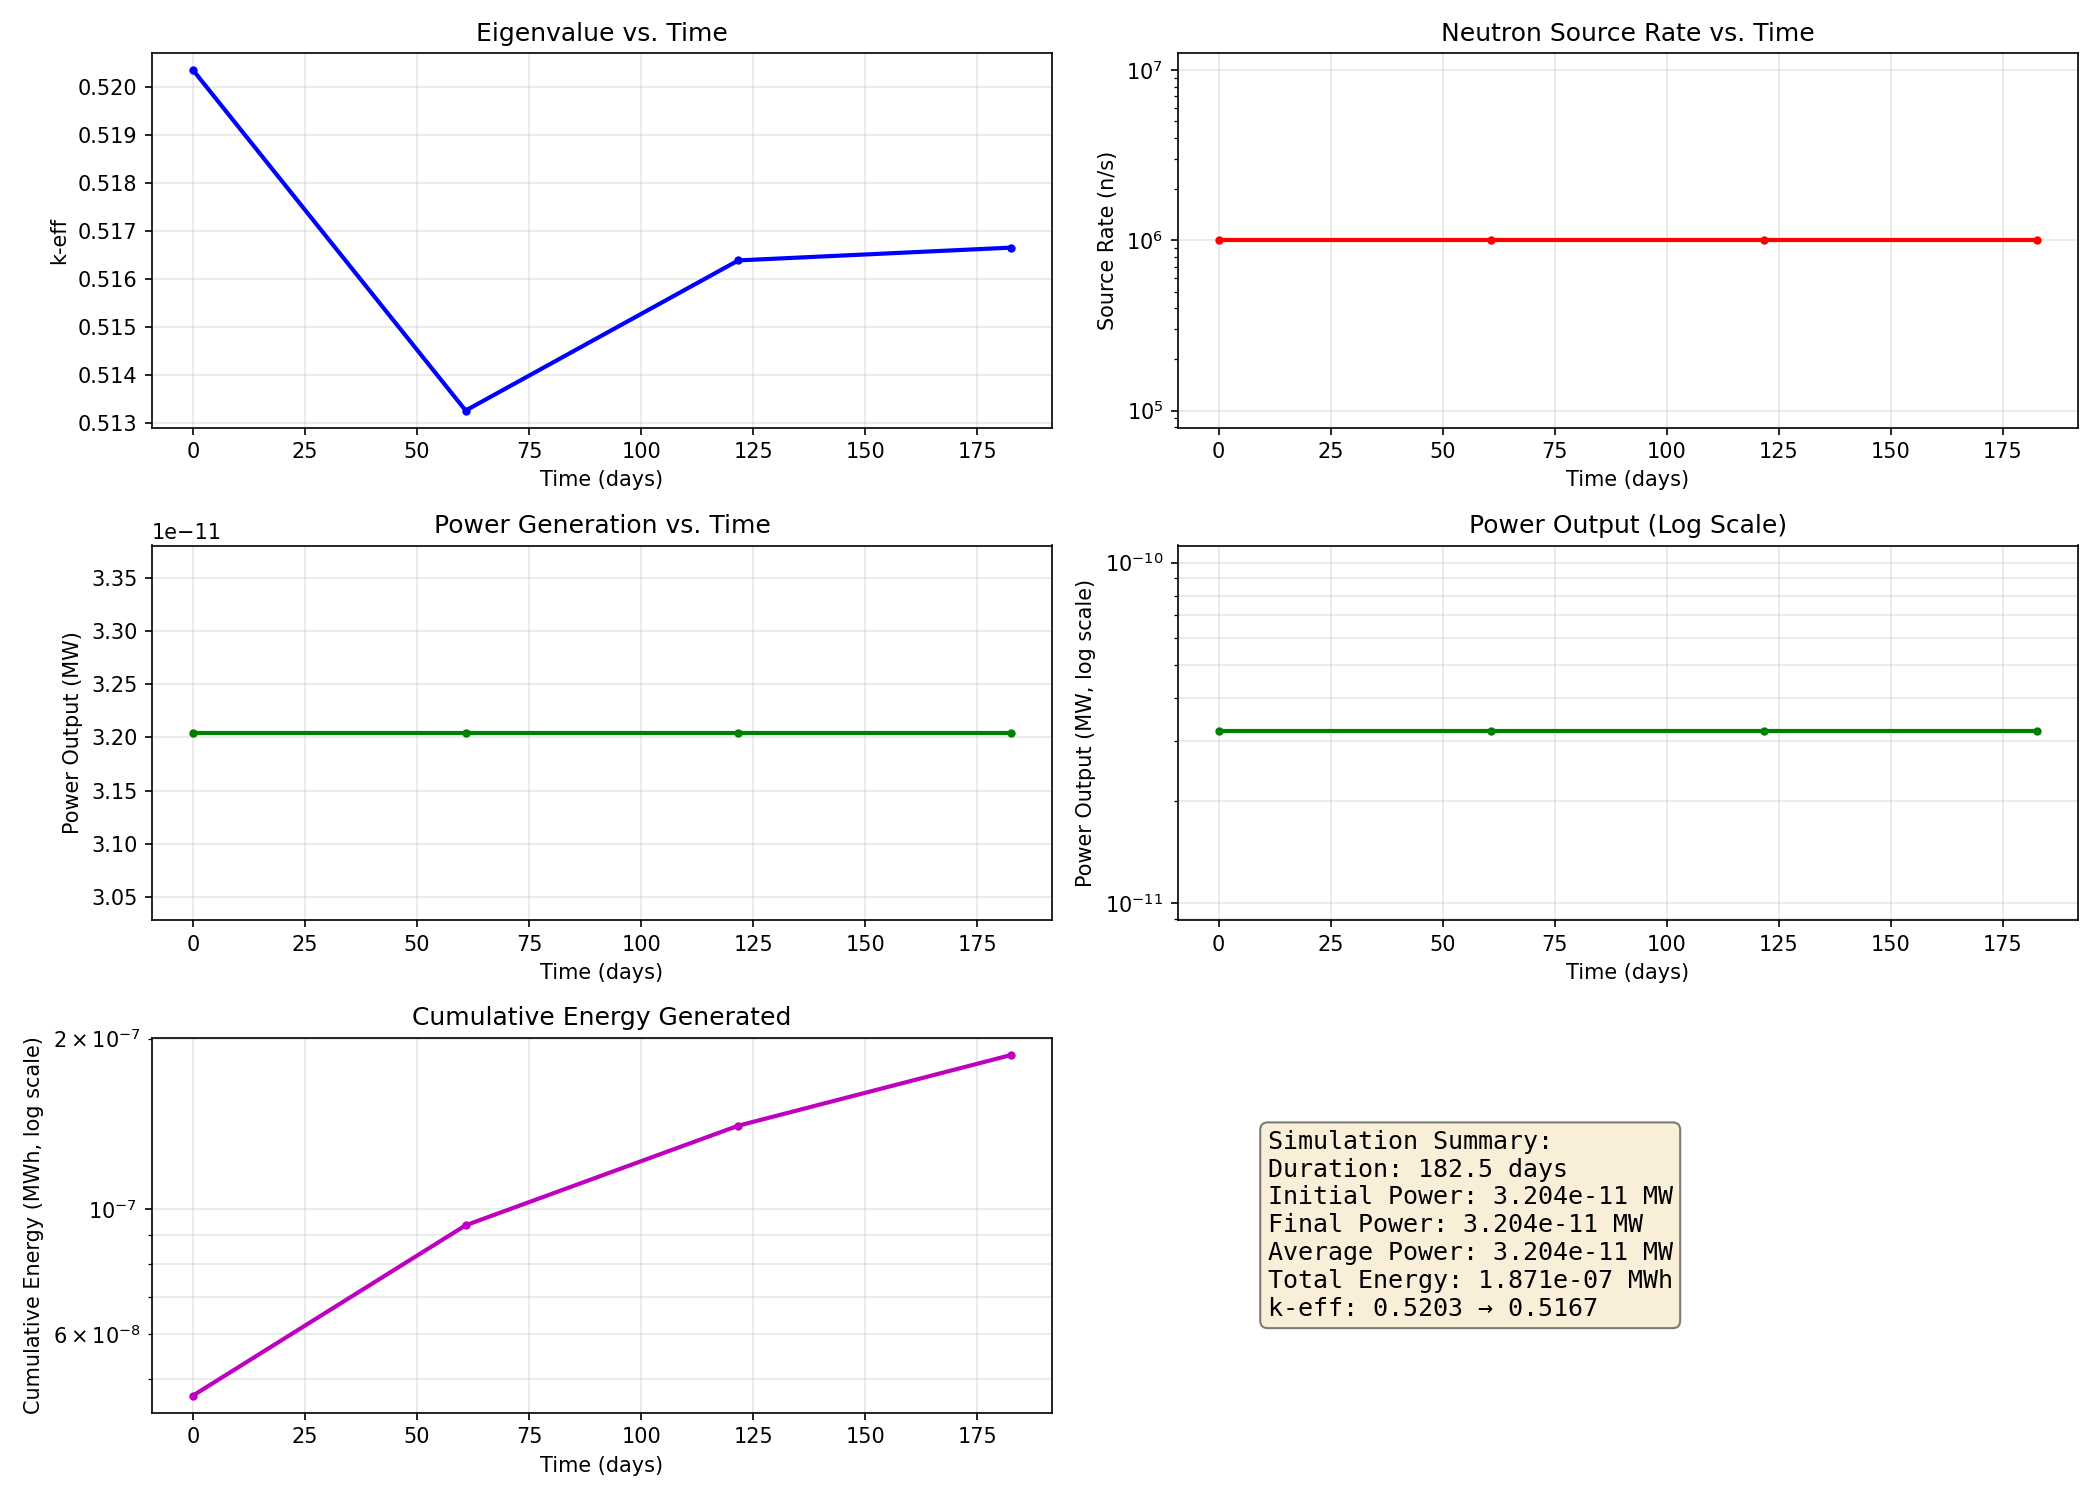

The data file committed next to this chart (first rows):
time_s, time_h, time_d, k_eff, source_rate_n_per_s, power_watts, power_mw, cum_neutrons, cum_energy_joules, cum_energy_mwh
0.0, 0.0, 0.0, 0.5203, 1000000, 3.20436e-05, 3.20436e-11, 5256000000000, 168.4, 4.6783656e-08
5256000, 1460, 60.83, 0.5133, 1000000, 3.20436e-05, 3.20436e-11, 10512000000000, 336.8, 9.3567312e-08
10512000, 2920, 121.7, 0.5164, 1000000, 3.20436e-05, 3.20436e-11, 15768000000000, 505.3, 1.40350968e-07
15768000, 4380, 182.5, 0.5167, 1000000, 3.20436e-05, 3.20436e-11, 21024000000000, 673.7, 1.87134624e-07
